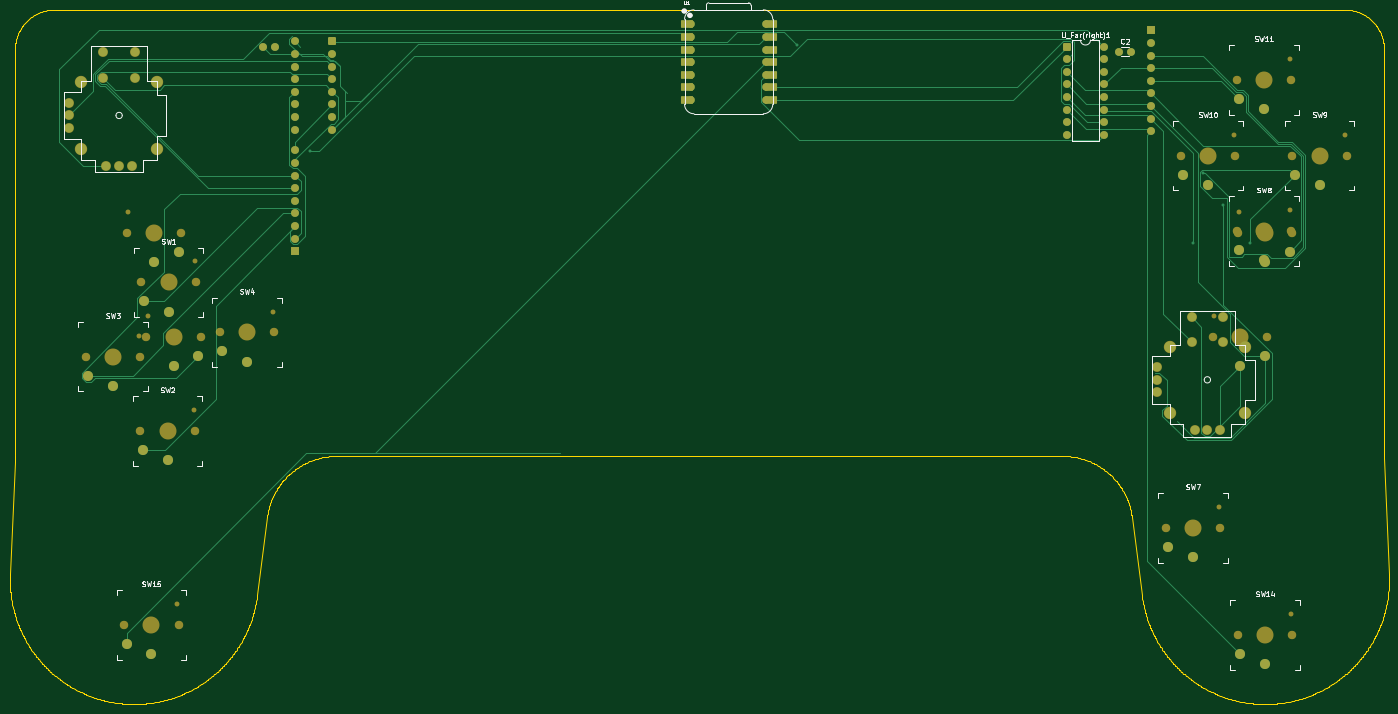
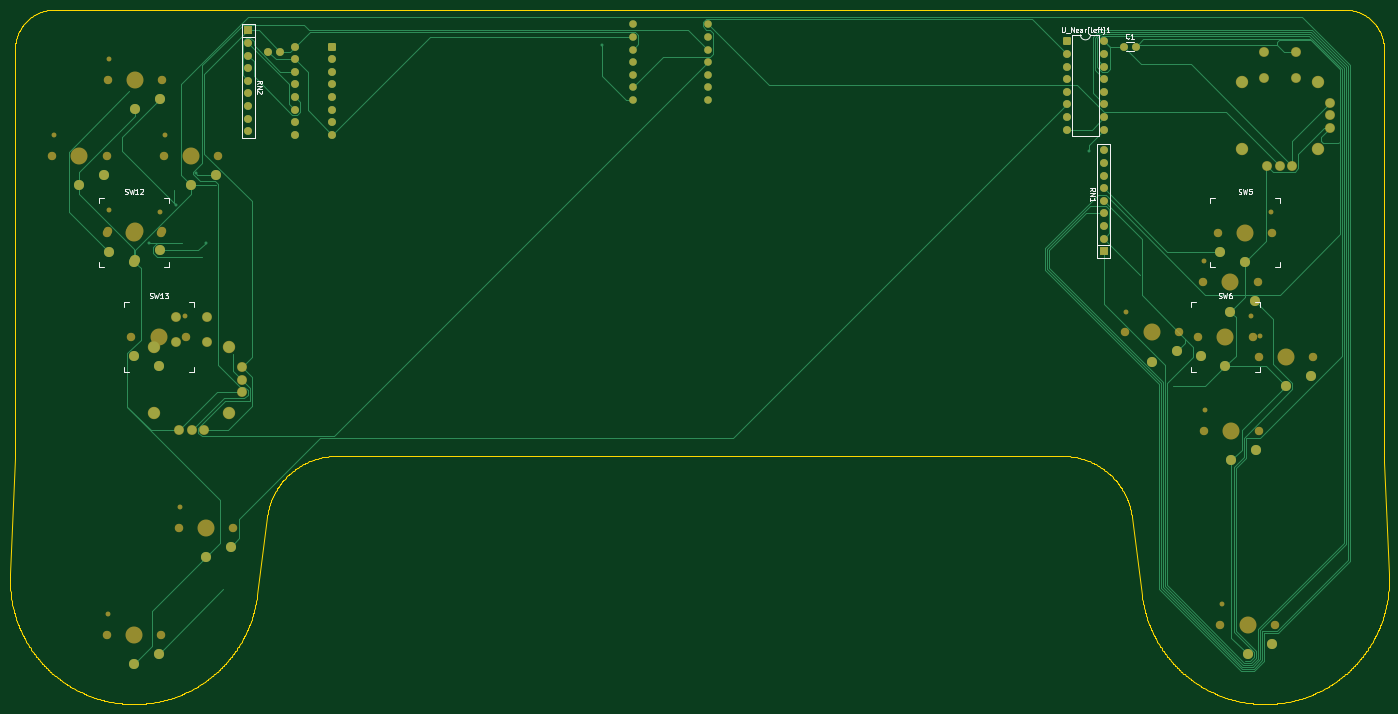
Circuit board: 9 layer files. Board 278.0 x 140.0 mm.
- bottom_copper: controller-B_Cu.gbr (26201 bytes)
- bottom_mask: controller-B_Mask.gbr (6924 bytes)
- paste: controller-B_Paste.gbr (455 bytes)
- bottom_silk: controller-B_Silkscreen.gbr (18530 bytes)
- outline: controller-Edge_Cuts.gbr (70907 bytes)
- top_copper: controller-F_Cu.gbr (24617 bytes)
- top_mask: controller-F_Mask.gbr (7614 bytes)
- paste: controller-F_Paste.gbr (455 bytes)
- top_silk: controller-F_Silkscreen.gbr (36024 bytes)

=== bottom_copper: controller-B_Cu.gbr (26201 bytes, source omitted) ===
=== bottom_mask: controller-B_Mask.gbr (6924 bytes, source omitted) ===
=== paste: controller-B_Paste.gbr ===
%TF.GenerationSoftware,KiCad,Pcbnew,10.0.6*%
%TF.CreationDate,2026-11-08T17:24:33-05:00*%
%TF.ProjectId,controller,636f6e74-726f-46c6-9c65-722e6b696361,rev?*%
%TF.SameCoordinates,Original*%
%TF.FileFunction,Paste,Bot*%
%TF.FilePolarity,Positive*%
%FSLAX46Y46*%
G04 Gerber Fmt 4.6, Leading zero omitted, Abs format (unit mm)*
G04 Created by KiCad (PCBNEW 10.0.6) date 2026-11-08 17:24:33*
%MOMM*%
%LPD*%
G01*
G04 APERTURE LIST*
G04 APERTURE END LIST*
M02*

=== bottom_silk: controller-B_Silkscreen.gbr (18530 bytes, source omitted) ===
=== outline: controller-Edge_Cuts.gbr (70907 bytes, source omitted) ===
=== top_copper: controller-F_Cu.gbr (24617 bytes, source omitted) ===
=== top_mask: controller-F_Mask.gbr (7614 bytes, source omitted) ===
=== paste: controller-F_Paste.gbr ===
%TF.GenerationSoftware,KiCad,Pcbnew,10.0.6*%
%TF.CreationDate,2026-11-08T17:24:33-05:00*%
%TF.ProjectId,controller,636f6e74-726f-46c6-9c65-722e6b696361,rev?*%
%TF.SameCoordinates,Original*%
%TF.FileFunction,Paste,Top*%
%TF.FilePolarity,Positive*%
%FSLAX46Y46*%
G04 Gerber Fmt 4.6, Leading zero omitted, Abs format (unit mm)*
G04 Created by KiCad (PCBNEW 10.0.6) date 2026-11-08 17:24:33*
%MOMM*%
%LPD*%
G01*
G04 APERTURE LIST*
G04 APERTURE END LIST*
M02*

=== top_silk: controller-F_Silkscreen.gbr (36024 bytes, source omitted) ===
